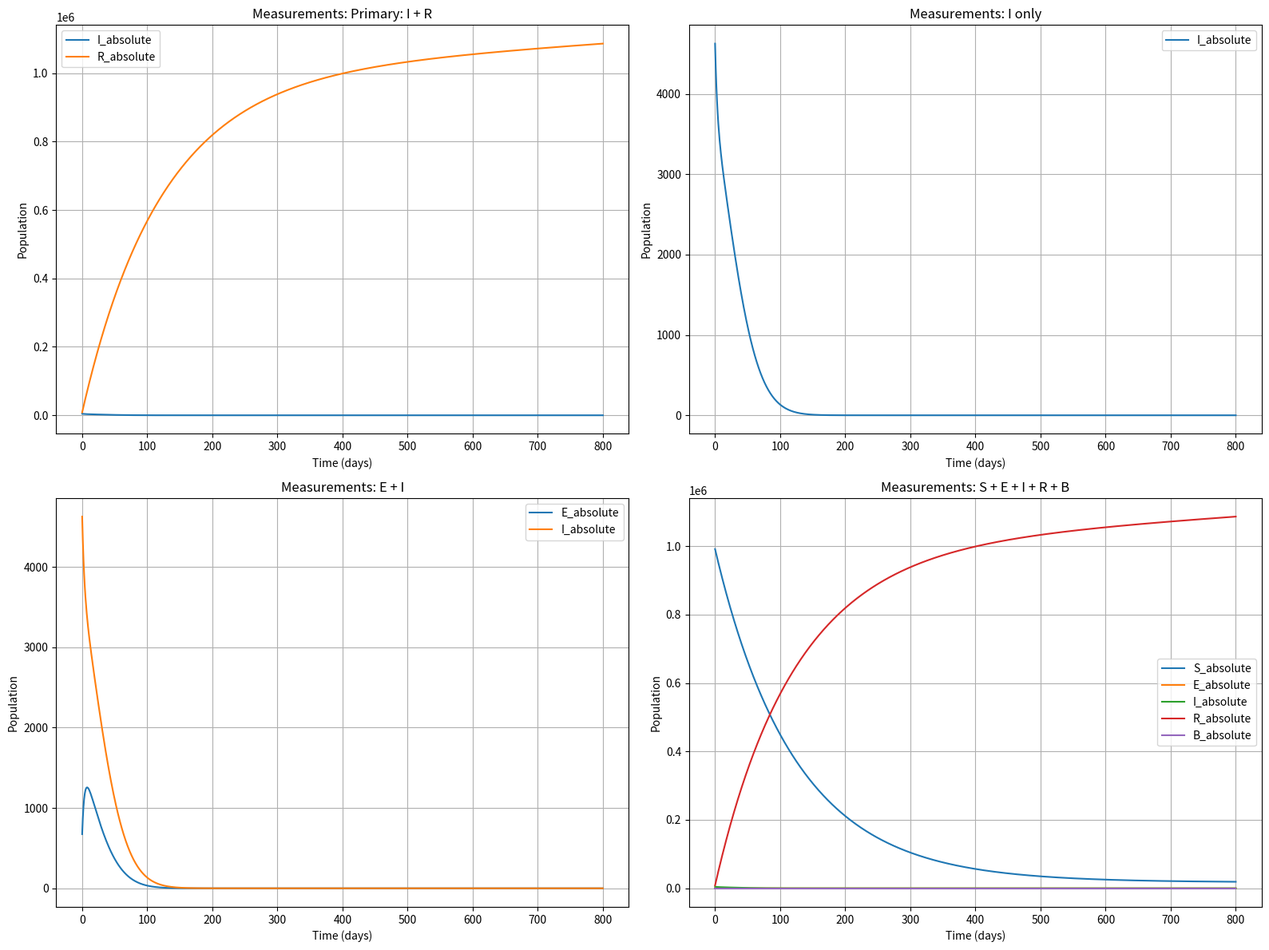
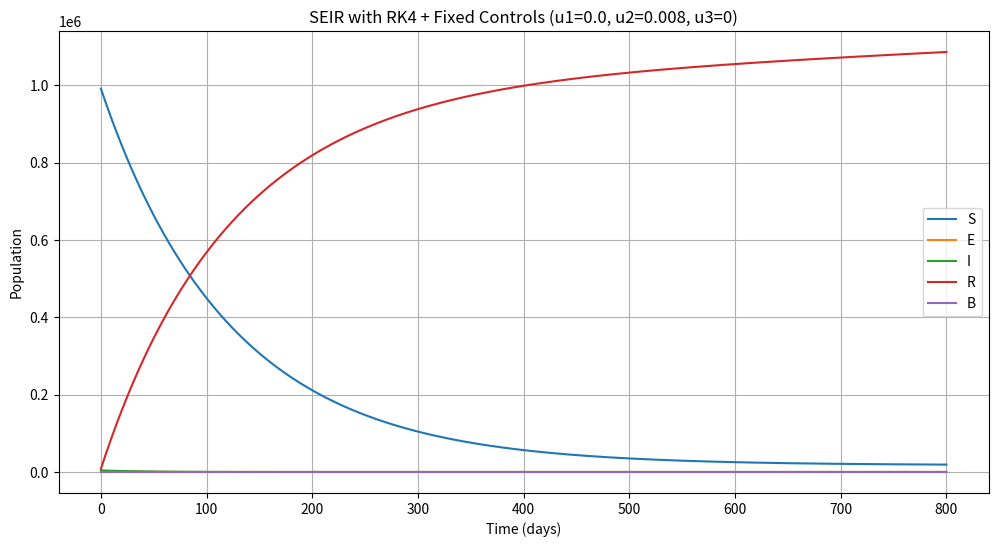

Python code for these plots, in order:
# -*- coding: utf-8 -*-
"""
seir_simulation_fixed_subplot.py - SEIR Model with RK4 & fixed controls
All measurement options plotted together
MODIFIED TO DECREASE S COMPARTMENT TO ~2000
"""

import numpy as np
import matplotlib.pyplot as plt

# --------------------------
# Model parameters - MODIFIED
# --------------------------
mu = 0.000014
beta = 0.8  # INCREASED from 0.5 to 0.8 for higher transmission
sigma = 0.2
gamma = 0.1
N = 10_000_000

# --------------------------
# Dynamics class F
# --------------------------
class F(object):
    def f(self, x_vec, u_vec, return_state_names=False):
        if return_state_names:
            return ['S', 'E', 'I', 'R', 'B']
        S, E, I, R, B = x_vec
        u1, u2, u3 = float(u_vec[0]), float(u_vec[1]), float(u_vec[2])
        dS_dt = mu*N - beta*(1-u1)*S*I/N - u2*S - mu*S
        dE_dt = beta*(1-u1)*S*I/N - sigma*E - mu*E
        dI_dt = sigma*E - (gamma + u3)*I - mu*I
        dR_dt = (gamma + u3)*I + u2*S - mu*R
        dB_dt = 0.0
        return np.array([dS_dt, dE_dt, dI_dt, dR_dt, dB_dt], dtype=float)

# --------------------------
# Measurement class H
# --------------------------
class H(object):
    def __init__(self, measurement_option):
        self.measurement_option = measurement_option

    def h(self, x_vec, u_vec, return_measurement_names=False):
        h_func = getattr(self, self.measurement_option)
        return h_func(x_vec, u_vec, return_measurement_names=return_measurement_names)

    def h_ir(self, x_vec, u_vec, return_measurement_names=False):
        if return_measurement_names:
            return ['I_absolute', 'R_absolute']
        I, R = x_vec[2], x_vec[3]
        return np.array([I, R], dtype=float)

    def h_i(self, x_vec, u_vec, return_measurement_names=False):
        if return_measurement_names:
            return ['I_absolute']
        return np.array([x_vec[2]], dtype=float)

    def h_ei(self, x_vec, u_vec, return_measurement_names=False):
        if return_measurement_names:
            return ['E_absolute', 'I_absolute']
        return np.array([x_vec[1], x_vec[2]], dtype=float)

    def h_all(self, x_vec, u_vec, return_measurement_names=False):
        if return_measurement_names:
            return ['S_absolute', 'E_absolute', 'I_absolute', 'R_absolute', 'B_absolute']
        return x_vec.copy().astype(float)

# --------------------------
# RK4 integrator
# --------------------------
def rk4_step(f_func, x, u, dt):
    k1 = f_func(x, u)
    k2 = f_func(x + 0.5*dt*k1, u)
    k3 = f_func(x + 0.5*dt*k2, u)
    k4 = f_func(x + dt*k3, u)
    return x + (dt/6.0)*(k1 + 2*k2 + 2*k3 + k4)

# --------------------------
# Simulation function
# --------------------------
def simulate_seir(f_obj, h_obj, tsim_length=365, dt=1.0, x0=None):
    if x0 is None:
        x = np.array([N - 5000, 1000, 900, 0, 0], dtype=float)
    else:
        x = x0.astype(float).copy()

    t_sim = np.arange(0, tsim_length+dt/2.0, dt)
    n_steps = len(t_sim)
    x_log = np.zeros((n_steps, 5))
    u_log = np.zeros((n_steps, 3))
    y_log = []

    # MODIFIED: Increased u2 to 0.008 for vaccination, set u1=0 for no social distancing
    u_fixed = np.array([0.0, 0.008, 0.0])

    for k in range(n_steps):
        x = rk4_step(f_obj.f, x, u_fixed, dt)
        x = np.maximum(x, 0.0)
        y = h_obj.h(x, u_fixed)
        x_log[k, :] = x
        u_log[k, :] = u_fixed
        y_log.append(y)

    y_log = np.vstack(y_log)
    x_dict = {'S': x_log[:,0], 'E': x_log[:,1], 'I': x_log[:,2], 'R': x_log[:,3], 'B': x_log[:,4]}
    return t_sim, x_dict, u_log, y_log

# --------------------------
# Main routine
# --------------------------
def main():
    # MODIFIED: More initial infected to accelerate epidemic
    x0 = np.array([999500.0, 400.0, 5000.0, 0.0, 0.0], dtype=float)
    f_obj = F()
    measurement_options = [
        ('h_ir', 'Primary: I + R'),
        ('h_i', 'I only'),
        ('h_ei', 'E + I'),
        ('h_all', 'S + E + I + R + B')
    ]

    results = {}
    plt.figure(figsize=(16, 12))
    for i, (option_name, desc) in enumerate(measurement_options, 1):
        h_obj = H(measurement_option=option_name)
        # MODIFIED: Extended simulation time to 800 days
        t_sim, x_sim, u_sim, y_sim = simulate_seir(f_obj, h_obj, tsim_length=800, dt=1.0, x0=x0)
        results[option_name] = {'t': t_sim, 'x': x_sim, 'u': u_sim, 'y': y_sim}

        ax = plt.subplot(2, 2, i)
        meas_names = h_obj.h(x0, np.zeros(3), return_measurement_names=True)
        for j, name in enumerate(meas_names):
            ax.plot(t_sim, y_sim[:,j], label=name)
        ax.set_title(f'Measurements: {desc}')
        ax.set_xlabel('Time (days)')
        ax.set_ylabel('Population')
        ax.legend()
        ax.grid(True)

    plt.tight_layout()
    plt.show()

    # Plot all states
    t = results['h_all']['t']
    x = results['h_all']['x']
    plt.figure(figsize=(12,6))
    for state in ['S','E','I','R','B']:
        plt.plot(t, x[state], label=state)
    plt.xlabel('Time (days)')
    plt.ylabel('Population')
    # MODIFIED: Updated title to reflect new control values
    plt.title('SEIR with RK4 + Fixed Controls (u1=0.0, u2=0.008, u3=0)')
    plt.legend()
    plt.grid()
    plt.show()

    # ADDED: Print final S value to verify it reaches ~2000
    print(f"\nFinal S compartment value: {x['S'][-1]:,.0f}")
    print(f"Final R compartment value: {x['R'][-1]:,.0f}")
    print(f"Final I compartment value: {x['I'][-1]:,.0f}")

    return results

# --------------------------
if __name__ == "__main__":
    main()
